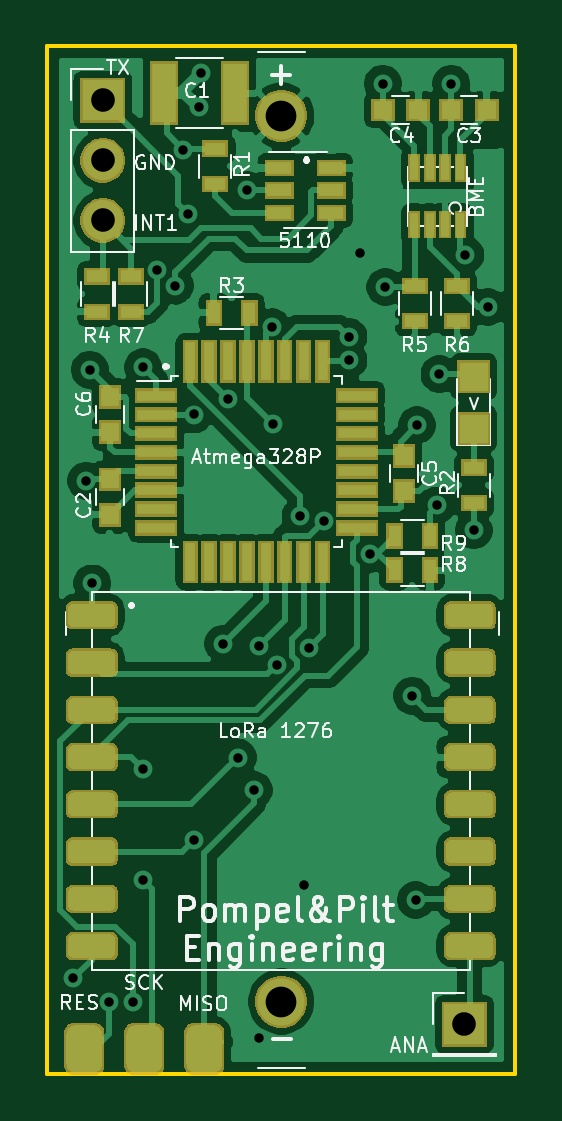
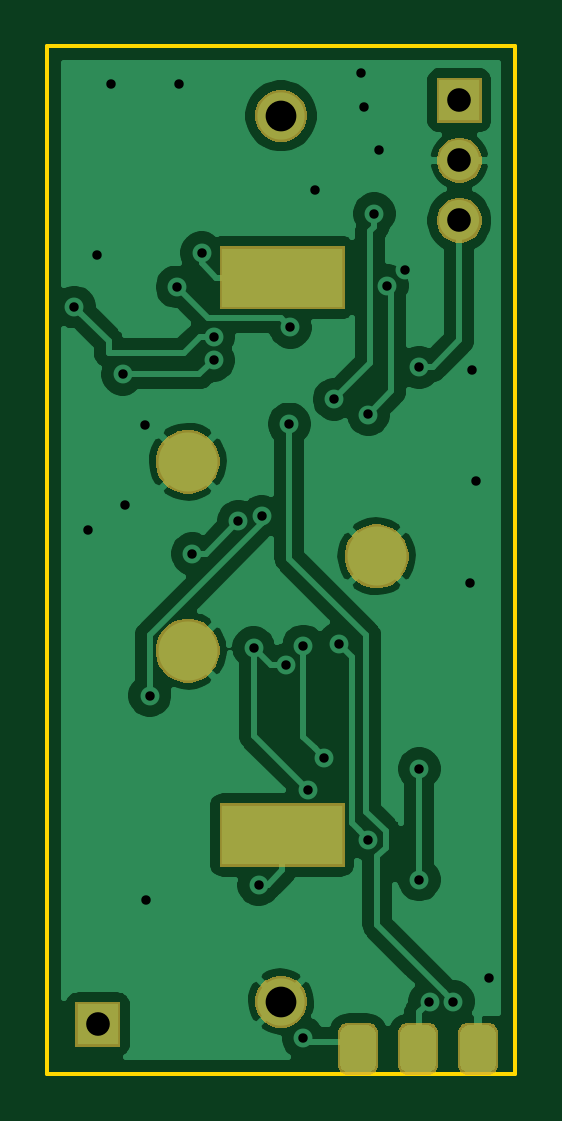
Circuit board: 8 layer files. Board 19.8 x 43.5 mm.
- bottom_copper: LoraTrigger-B_Cu.gbr (58512 bytes)
- bottom_mask: LoraTrigger-B_Mask.gbr (11502 bytes)
- outline: LoraTrigger-Edge_Cuts.gbr (680 bytes)
- top_copper: LoraTrigger-F_Cu.gbr (134346 bytes)
- top_mask: LoraTrigger-F_Mask.gbr (33718 bytes)
- top_silk: LoraTrigger-F_SilkS.gbr (69715 bytes)
- drill: LoraTrigger-NPTH.drl (271 bytes)
- drill: LoraTrigger-PTH.drl (1127 bytes)

=== bottom_copper: LoraTrigger-B_Cu.gbr (58512 bytes, source omitted) ===
=== bottom_mask: LoraTrigger-B_Mask.gbr (11502 bytes, source omitted) ===
=== outline: LoraTrigger-Edge_Cuts.gbr ===
G04 #@! TF.GenerationSoftware,KiCad,Pcbnew,(5.1.5)-3*
G04 #@! TF.CreationDate,2020-01-09T06:37:15+01:00*
G04 #@! TF.ProjectId,LoraTrigger,4c6f7261-5472-4696-9767-65722e6b6963,rev?*
G04 #@! TF.SameCoordinates,Original*
G04 #@! TF.FileFunction,Profile,NP*
%FSLAX46Y46*%
G04 Gerber Fmt 4.6, Leading zero omitted, Abs format (unit mm)*
G04 Created by KiCad (PCBNEW (5.1.5)-3) date 2020-01-09 06:37:15*
%MOMM*%
%LPD*%
G04 APERTURE LIST*
%ADD10C,0.150000*%
G04 APERTURE END LIST*
D10*
X98550000Y-82600000D02*
X98550000Y-39116000D01*
X118350000Y-82600000D02*
X98550000Y-82600000D01*
X118350000Y-39116000D02*
X118350000Y-82600000D01*
X98550000Y-39116000D02*
X118350000Y-39116000D01*
M02*

=== top_copper: LoraTrigger-F_Cu.gbr (134346 bytes, source omitted) ===
=== top_mask: LoraTrigger-F_Mask.gbr (33718 bytes, source omitted) ===
=== top_silk: LoraTrigger-F_SilkS.gbr (69715 bytes, source omitted) ===
=== drill: LoraTrigger-NPTH.drl ===
M48
; DRILL file {KiCad (5.1.5)-3} date 09/01/2020 06:37:20
; FORMAT={-:-/ absolute / inch / decimal}
; #@! TF.CreationDate,2020-01-09T06:37:20+01:00
; #@! TF.GenerationSoftware,Kicad,Pcbnew,(5.1.5)-3
; #@! TF.FileFunction,NonPlated,1,2,NPTH
FMAT,2
INCH
%
G90
G05
T0
M30

=== drill: LoraTrigger-PTH.drl ===
M48
; DRILL file {KiCad (5.1.5)-3} date 09/01/2020 06:37:20
; FORMAT={-:-/ absolute / inch / decimal}
; #@! TF.CreationDate,2020-01-09T06:37:20+01:00
; #@! TF.GenerationSoftware,Kicad,Pcbnew,(5.1.5)-3
; #@! TF.FileFunction,Plated,1,2,PTH
FMAT,2
INCH
T1C0.0157
T2C0.0394
T3C0.0512
%
G90
G05
T1
X3.9232Y-3.0925
X3.9449Y-2.2638
X3.9508Y-2.0787
X3.9547Y-2.435
X3.9823Y-3.1319
X4.0222Y-3.1324
X4.0394Y-2.0748
X4.0394Y-2.7441
X4.0394Y-2.9291
X4.0627Y-1.9133
X4.0925Y-1.939
X4.1063Y-1.7126
X4.1142Y-1.8189
X4.1239Y-2.8619
X4.124Y-2.1535
X4.1319Y-1.6417
X4.1358Y-1.5846
X4.1732Y-2.5354
X4.1811Y-2.128
X4.1973Y-2.7252
X4.2126Y-1.7795
X4.2244Y-2.7795
X4.2323Y-2.5394
X4.2323Y-3.1929
X4.2539Y-2.0079
X4.2559Y-2.1693
X4.2619Y-2.5703
X4.3018Y-2.3233
X4.3071Y-2.937
X4.3154Y-2.5419
X4.3406Y-2.3315
X4.3819Y-2.0236
X4.3819Y-2.063
X4.4016Y-1.8839
X4.4173Y-2.3858
X4.439Y-1.6024
X4.4429Y-1.9409
X4.4882Y-2.622
X4.4941Y-2.9626
X4.4961Y-2.1713
X4.5295Y-2.3051
X4.5335Y-2.0866
X4.5531Y-1.6024
X4.5768Y-1.8878
X4.5906Y-2.3465
X4.6142Y-1.9744
T2
X3.9724Y-1.6299
X3.9724Y-1.7299
X3.9724Y-1.8299
X4.575Y-3.17
T3
X4.2697Y-1.6555
X4.2697Y-3.1319
T0
M30

